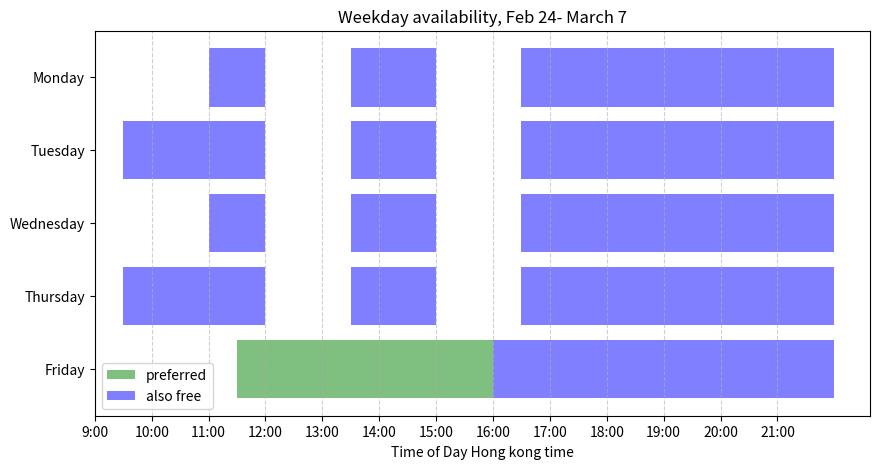

Write the Python code that produced this figure.
import matplotlib.pyplot as plt
import numpy as np

# Define time intervals (x-axis)
times = np.arange(9, 22)  # 9 AM to 10 PM

# Define weekdays (y-axis, skipping Monday)
weekdays = [ "Monday","Tuesday", "Wednesday", "Thursday", "Friday"]
weekdays=weekdays[::-1]
# Create figure and axis
fig, ax = plt.subplots(figsize=(10, 5))

# Plot schedule with green highlighting as per request
for i, day in enumerate(weekdays):
    if day == "Friday":
        ax.barh(i, 4.5, left=11.5, color="green", alpha=0.5, label="preferred")# 10 AM - 10 PM
        ax.barh(i, 6, left=16, color="blue", alpha=0.5)
        # ax.barh(i, 12, left=10, color="green", alpha=0.5)
    elif day in ["Monday", "Wednesday"]:  # Shouldn't be included in y-axis
        ax.barh(i, 1, left=11, color="blue", alpha=0.5)  # 11 AM - 12 PM
        ax.barh(i, 1.5, left=13.5, color="blue", alpha=0.5)  # 1:30 PM - 3 PM
        ax.barh(i, 5.5, left=16.5, color="blue", alpha=0.5)
    elif day in ["Thursday"]:
        ax.barh(i, 2.5, left=9.5, color="blue", alpha=0.5, label="also free")  # 9:30 AM - 12 PM
        ax.barh(i, 1.5, left=13.5, color="blue", alpha=0.5)  # 1:30 PM - 3 PM
        ax.barh(i, 5.5, left=16.5, color="blue", alpha=0.5)  # 4:30 PM - 10 PM
    elif day in ["Tuesday"]:
        ax.barh(i, 2.5, left=9.5, color="blue", alpha=0.5)  # 9:30 AM - 12 PM
        ax.barh(i, 1.5, left=13.5, color="blue", alpha=0.5)  # 1:30 PM - 3 PM
        ax.barh(i, 5.5, left=16.5, color="blue", alpha=0.5)  # 4:30 PM - 10 PM

# Formatting the plot
ax.set_yticks(range(len(weekdays)))
ax.set_yticklabels(weekdays)
ax.set_xticks(times)
ax.set_xticklabels([f"{t}:00" for t in times])
ax.set_xlabel("Time of Day Hong kong time")
ax.set_title("Weekday availability, Feb 24- March 7")
ax.legend()
plt.grid(axis="x", linestyle="--", alpha=0.6)
plt.show()
